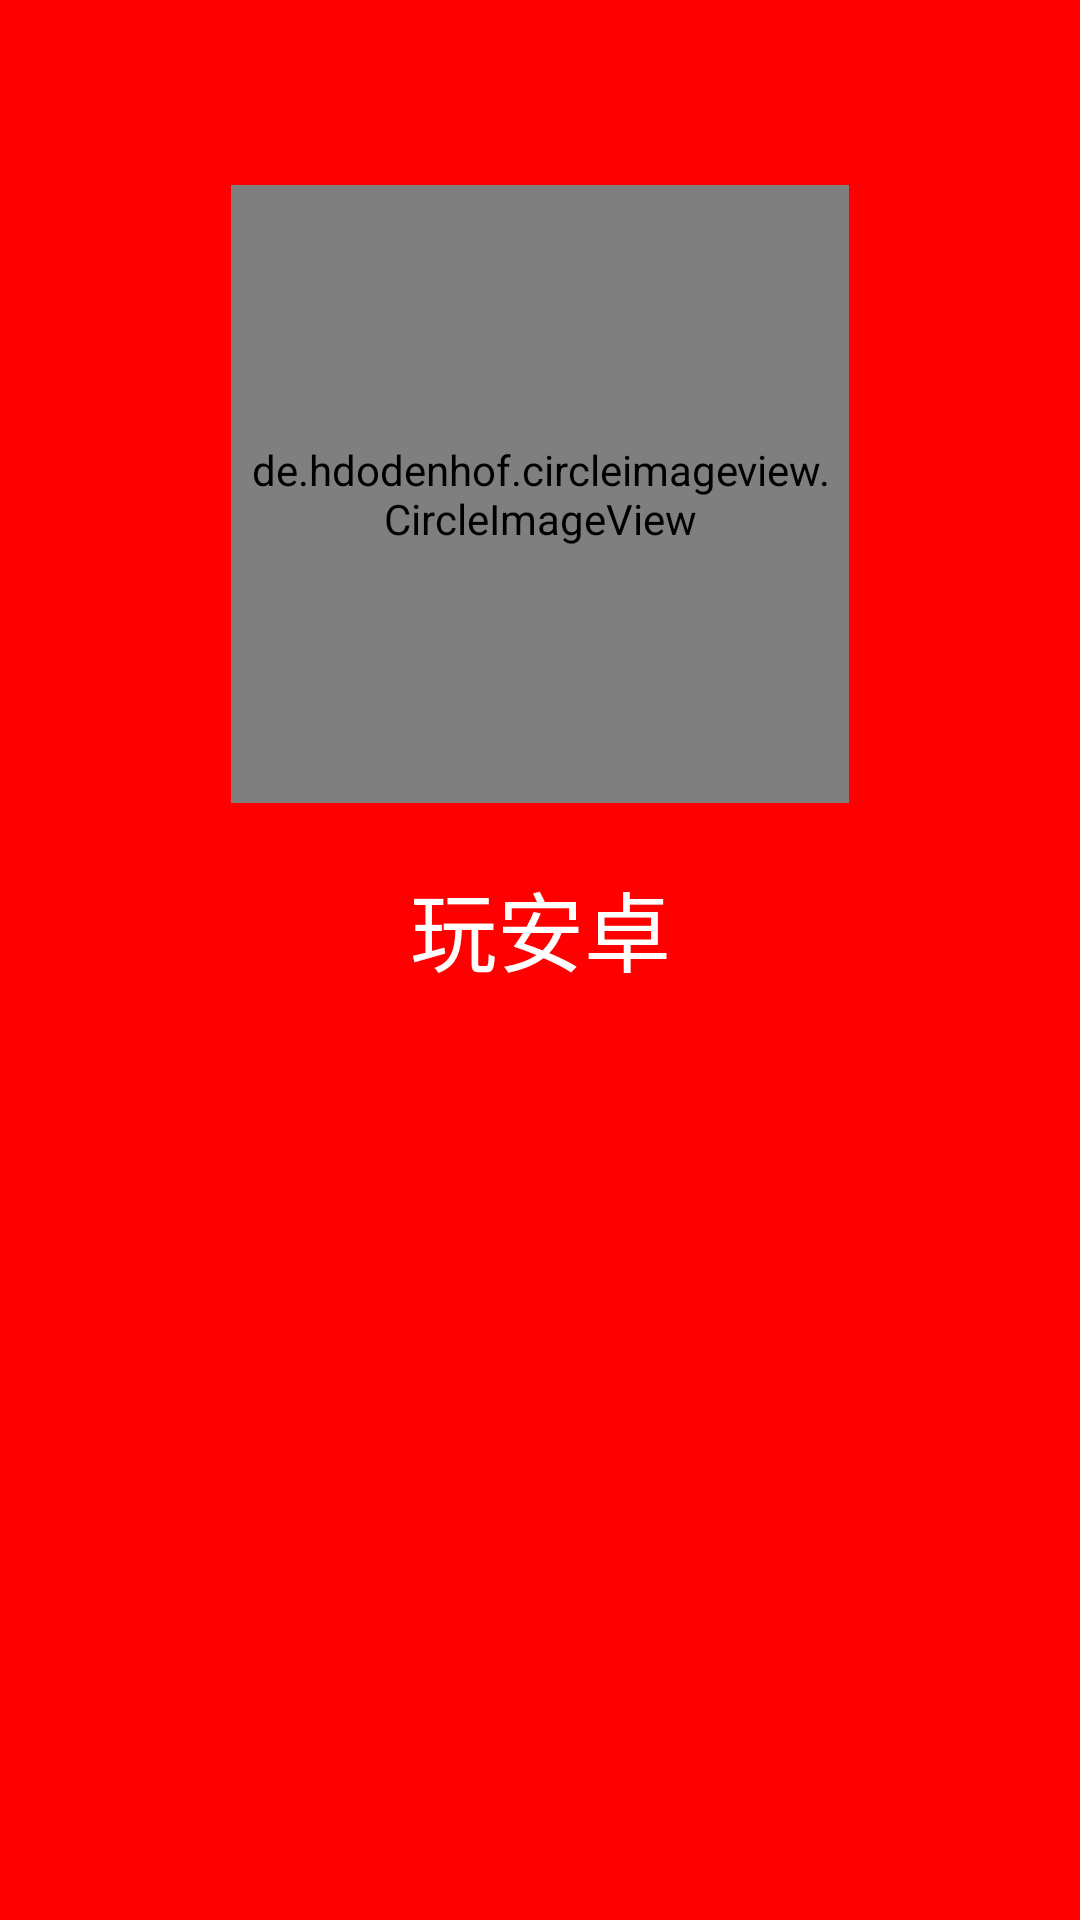

This screen was rendered from an Android layout file. Write that file and the resources it references.
<!-- AndroidManifest.xml: application theme AppTheme -->
<!-- res/layout/nav_header_main.xml -->
<?xml version="1.0" encoding="utf-8"?>
<android.support.constraint.ConstraintLayout
        xmlns:android="http://schemas.android.com/apk/res/android"
        xmlns:app="http://schemas.android.com/apk/res-auto"
        android:layout_width="match_parent"
        android:layout_height="@dimen/m168"
        android:background="@color/red"
>

    <de.hdodenhof.circleimageview.CircleImageView
            android:id="@+id/civ_home_header"
            android:layout_width="@dimen/m100"
            android:layout_height="@dimen/m100"
            android:src="@drawable/header"
            app:layout_constraintLeft_toLeftOf="parent"
            app:layout_constraintRight_toRightOf="parent"
            app:layout_constraintTop_toTopOf="parent"
            android:layout_marginTop="@dimen/m30"
            android:background="@drawable/bg_withe_ring"
            android:padding="@dimen/m2"
    />

    <TextView
            android:id="@+id/tv_home_name"
            android:layout_width="wrap_content"
            android:layout_height="wrap_content"
            android:text="@string/app_name"
            app:layout_constraintTop_toBottomOf="@+id/civ_home_header"
            app:layout_constraintLeft_toLeftOf="parent"
            app:layout_constraintRight_toRightOf="parent"
            android:textSize="@dimen/m14"
            android:textColor="@color/white"
            android:layout_marginTop="@dimen/m10"/>

</android.support.constraint.ConstraintLayout>
<!-- resources referenced by this layout -->
<resources>
  <color name="red">#ff0000</color>
  <color name="white">#ffffff</color>
  <dimen name="m10">10pt</dimen>
  <dimen name="m100">100pt</dimen>
  <dimen name="m14">14pt</dimen>
  <dimen name="m168">168pt</dimen>
  <dimen name="m2">2pt</dimen>
  <dimen name="m30">30pt</dimen>
  <!-- drawable bg_withe_ring (drawable) -->
  <?xml version="1.0" encoding="utf-8"?>
  <shape xmlns:android="http://schemas.android.com/apk/res/android"
  android:shape="oval">
  
      <solid android:color="@color/white"/>
  
  
  </shape>
  <string name="app_name">玩安卓</string>
  <style name="AppTheme" parent="Theme.AppCompat.Light.NoActionBar">
          
          <item name="colorPrimary">@color/colorPrimary</item>
          <item name="colorPrimaryDark">@color/colorPrimaryDark</item>
          <item name="colorAccent">@color/colorAccent</item>
      </style>
  <color name="colorPrimary">#008577</color>
  <color name="colorPrimaryDark">#00574B</color>
  <color name="colorAccent">#00bcd4</color>
</resources>
